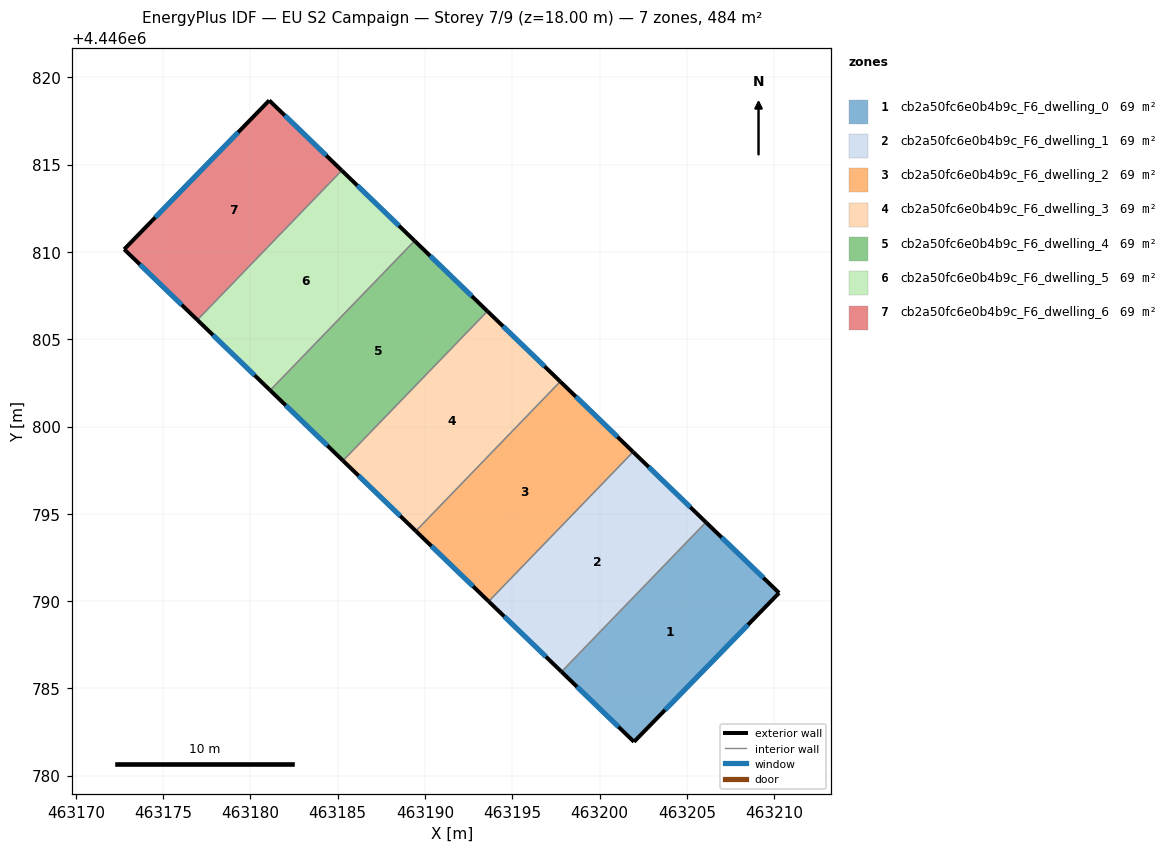
=== STOREY PLAN SPEC (per zone: floor XY polygon, exterior-wall plan segments, windows/doors) ===
zone 1: cb2a50fc6e0b4b9c_F6_dwelling_0  (69.1 m²)
  floor: (463210.28, 4446790.47) (463201.97, 4446781.94) (463197.82, 4446785.96) (463206.09, 4446794.52)
  exterior wall: (463201.97, 4446781.94) – (463210.28, 4446790.47)  [11.9 m]
    window: (463203.75, 4446783.77) – (463208.50, 4446788.64)  [11.7 m²]
  exterior wall: (463197.82, 4446785.96) – (463201.97, 4446781.94)  [5.8 m]
    window: (463198.71, 4446785.10) – (463201.08, 4446782.80)  [5.7 m²]
  exterior wall: (463210.28, 4446790.47) – (463206.09, 4446794.52)  [5.8 m]
    window: (463209.39, 4446791.34) – (463206.99, 4446793.65)  [5.7 m²]
  interior walls: 1
zone 2: cb2a50fc6e0b4b9c_F6_dwelling_1  (69.1 m²)
  floor: (463206.09, 4446794.52) (463197.82, 4446785.96) (463193.65, 4446789.99) (463201.92, 4446798.55)
  exterior wall: (463193.65, 4446789.99) – (463197.82, 4446785.96)  [5.8 m]
    window: (463194.54, 4446789.12) – (463196.93, 4446786.82)  [5.7 m²]
  exterior wall: (463206.09, 4446794.52) – (463201.92, 4446798.55)  [5.8 m]
    window: (463205.20, 4446795.38) – (463202.81, 4446797.69)  [5.7 m²]
  interior walls: 2
zone 3: cb2a50fc6e0b4b9c_F6_dwelling_2  (69.1 m²)
  floor: (463201.92, 4446798.55) (463193.65, 4446789.99) (463189.48, 4446794.02) (463197.75, 4446802.58)
  exterior wall: (463189.48, 4446794.02) – (463193.65, 4446789.99)  [5.8 m]
    window: (463190.37, 4446793.15) – (463192.75, 4446790.85)  [5.7 m²]
  exterior wall: (463201.92, 4446798.55) – (463197.75, 4446802.58)  [5.8 m]
    window: (463201.03, 4446799.41) – (463198.64, 4446801.72)  [5.7 m²]
  interior walls: 2
zone 4: cb2a50fc6e0b4b9c_F6_dwelling_3  (69.1 m²)
  floor: (463197.75, 4446802.58) (463189.48, 4446794.02) (463185.30, 4446798.05) (463193.58, 4446806.61)
  exterior wall: (463185.30, 4446798.05) – (463189.48, 4446794.02)  [5.8 m]
    window: (463186.20, 4446797.18) – (463188.58, 4446794.88)  [5.7 m²]
  exterior wall: (463197.75, 4446802.58) – (463193.58, 4446806.61)  [5.8 m]
    window: (463196.86, 4446803.44) – (463194.47, 4446805.75)  [5.7 m²]
  interior walls: 2
zone 5: cb2a50fc6e0b4b9c_F6_dwelling_4  (69.1 m²)
  floor: (463193.58, 4446806.61) (463185.30, 4446798.05) (463181.13, 4446802.08) (463189.40, 4446810.64)
  exterior wall: (463181.13, 4446802.08) – (463185.30, 4446798.05)  [5.8 m]
    window: (463182.02, 4446801.21) – (463184.41, 4446798.91)  [5.7 m²]
  exterior wall: (463193.58, 4446806.61) – (463189.40, 4446810.64)  [5.8 m]
    window: (463192.68, 4446807.47) – (463190.30, 4446809.78)  [5.7 m²]
  interior walls: 2
zone 6: cb2a50fc6e0b4b9c_F6_dwelling_5  (69.1 m²)
  floor: (463189.40, 4446810.64) (463181.13, 4446802.08) (463176.96, 4446806.11) (463185.23, 4446814.67)
  exterior wall: (463176.96, 4446806.11) – (463181.13, 4446802.08)  [5.8 m]
    window: (463177.85, 4446805.24) – (463180.24, 4446802.94)  [5.7 m²]
  exterior wall: (463189.40, 4446810.64) – (463185.23, 4446814.67)  [5.8 m]
    window: (463188.51, 4446811.50) – (463186.13, 4446813.81)  [5.7 m²]
  interior walls: 2
zone 7: cb2a50fc6e0b4b9c_F6_dwelling_6  (69.1 m²)
  floor: (463185.23, 4446814.67) (463176.96, 4446806.11) (463172.77, 4446810.16) (463181.08, 4446818.68)
  exterior wall: (463172.77, 4446810.16) – (463176.96, 4446806.11)  [5.8 m]
    window: (463173.67, 4446809.29) – (463176.06, 4446806.97)  [5.7 m²]
  exterior wall: (463181.08, 4446818.68) – (463172.77, 4446810.16)  [11.9 m]
    window: (463179.30, 4446816.86) – (463174.55, 4446811.98)  [11.7 m²]
  exterior wall: (463185.23, 4446814.67) – (463181.08, 4446818.68)  [5.8 m]
    window: (463184.34, 4446815.53) – (463181.97, 4446817.82)  [5.7 m²]
  interior walls: 1

=== DERIVED (storey summary) ===
Building: EU S2 Campaign
Storey: 7 of 9  (floor level z = 18.00 m)
Storey gross floor area: 483.5 m²
Zones on this storey: 7
  - cb2a50fc6e0b4b9c_F6_dwelling_0: floor 69.1 m²; exterior wall 23.5 m (70.5 m²); 3 window(s) 23.0 m²; WWR 32.7%
  - cb2a50fc6e0b4b9c_F6_dwelling_1: floor 69.1 m²; exterior wall 11.6 m (34.8 m²); 2 window(s) 11.4 m²; WWR 32.7%
  - cb2a50fc6e0b4b9c_F6_dwelling_2: floor 69.1 m²; exterior wall 11.6 m (34.8 m²); 2 window(s) 11.4 m²; WWR 32.7%
  - cb2a50fc6e0b4b9c_F6_dwelling_3: floor 69.1 m²; exterior wall 11.6 m (34.8 m²); 2 window(s) 11.4 m²; WWR 32.7%
  - cb2a50fc6e0b4b9c_F6_dwelling_4: floor 69.1 m²; exterior wall 11.6 m (34.8 m²); 2 window(s) 11.4 m²; WWR 32.7%
  - cb2a50fc6e0b4b9c_F6_dwelling_5: floor 69.1 m²; exterior wall 11.6 m (34.8 m²); 2 window(s) 11.4 m²; WWR 32.7%
  - cb2a50fc6e0b4b9c_F6_dwelling_6: floor 69.1 m²; exterior wall 23.5 m (70.5 m²); 3 window(s) 23.0 m²; WWR 32.7%
Zone adjacency (shared interzone walls):
  - cb2a50fc6e0b4b9c_F6_dwelling_0 ↔ cb2a50fc6e0b4b9c_F6_dwelling_1
  - cb2a50fc6e0b4b9c_F6_dwelling_1 ↔ cb2a50fc6e0b4b9c_F6_dwelling_2
  - cb2a50fc6e0b4b9c_F6_dwelling_2 ↔ cb2a50fc6e0b4b9c_F6_dwelling_3
  - cb2a50fc6e0b4b9c_F6_dwelling_3 ↔ cb2a50fc6e0b4b9c_F6_dwelling_4
  - cb2a50fc6e0b4b9c_F6_dwelling_4 ↔ cb2a50fc6e0b4b9c_F6_dwelling_5
  - cb2a50fc6e0b4b9c_F6_dwelling_5 ↔ cb2a50fc6e0b4b9c_F6_dwelling_6